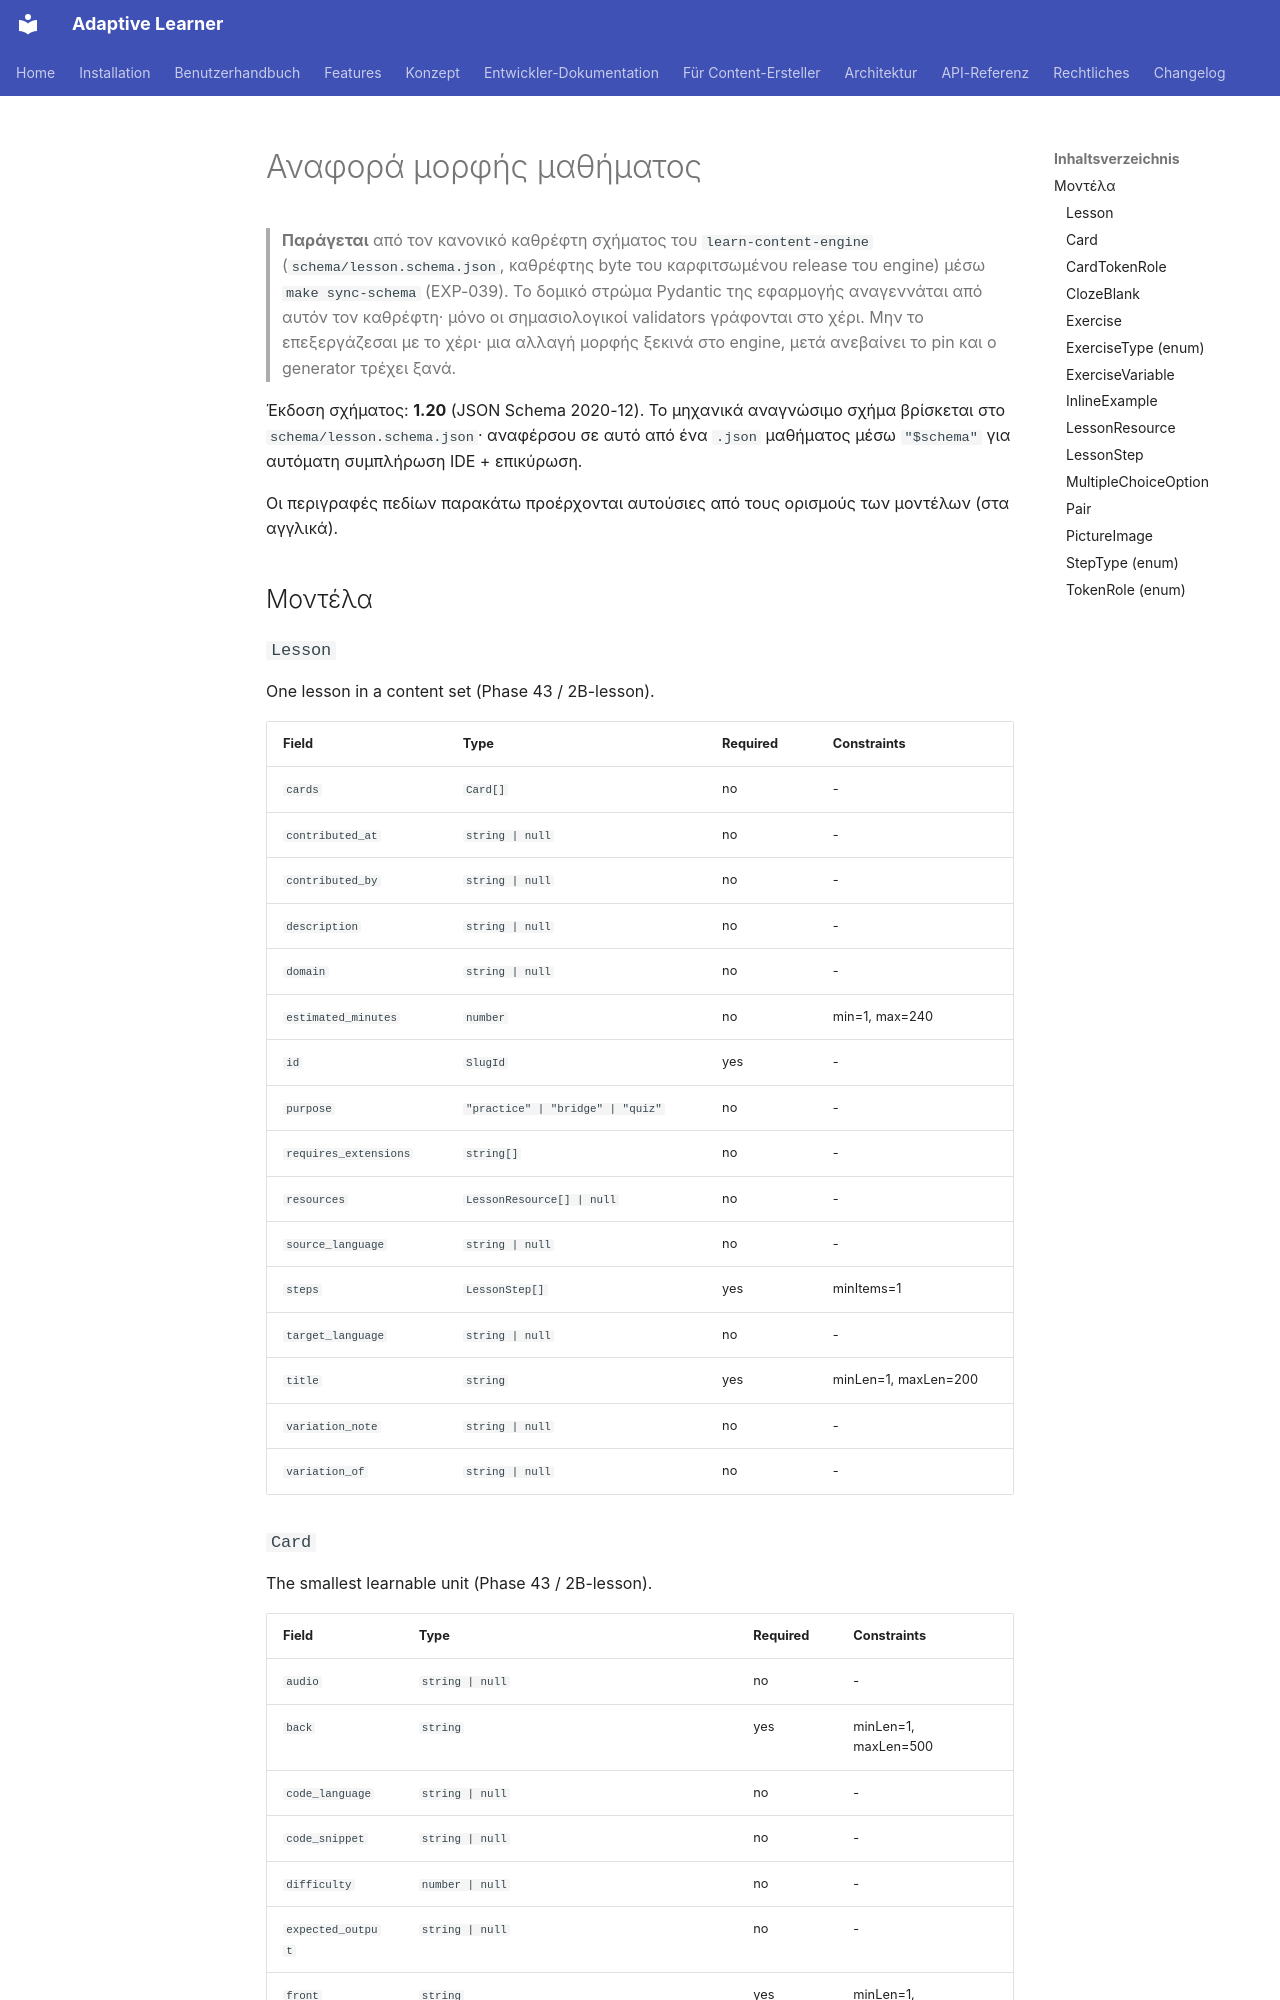

repository: astrapi69/adaptive-learner · page: el/developer/lesson-format-reference/index.html · generator: mkdocs

# Αναφορά μορφής μαθήματος

> **Παράγεται** από τον κανονικό καθρέφτη σχήματος του `learn-content-engine` (`schema/lesson.schema.json`, καθρέφτης byte του καρφιτσωμένου release του engine) μέσω `make sync-schema` (EXP-039). Το δομικό στρώμα Pydantic της εφαρμογής αναγεννάται από αυτόν τον καθρέφτη· μόνο οι σημασιολογικοί validators γράφονται στο χέρι. Μην το επεξεργάζεσαι με το χέρι· μια αλλαγή μορφής ξεκινά στο engine, μετά ανεβαίνει το pin και ο generator τρέχει ξανά.

Έκδοση σχήματος: **1.20** (JSON Schema 2020-12). Το μηχανικά αναγνώσιμο σχήμα βρίσκεται στο `schema/lesson.schema.json`· αναφέρσου σε αυτό από ένα `.json` μαθήματος μέσω `"$schema"` για αυτόματη συμπλήρωση IDE + επικύρωση.

Οι περιγραφές πεδίων παρακάτω προέρχονται αυτούσιες από τους ορισμούς των μοντέλων (στα αγγλικά).


## Μοντέλα

### `Lesson`

One lesson in a content set (Phase 43 / 2B-lesson).

| Field | Type | Required | Constraints |
|-------|------|----------|-------------|
| `cards` | `Card[]` | no | - |
| `contributed_at` | `string | null` | no | - |
| `contributed_by` | `string | null` | no | - |
| `description` | `string | null` | no | - |
| `domain` | `string | null` | no | - |
| `estimated_minutes` | `number` | no | min=1, max=240 |
| `id` | `SlugId` | yes | - |
| `purpose` | `"practice" | "bridge" | "quiz"` | no | - |
| `requires_extensions` | `string[]` | no | - |
| `resources` | `LessonResource[] | null` | no | - |
| `source_language` | `string | null` | no | - |
| `steps` | `LessonStep[]` | yes | minItems=1 |
| `target_language` | `string | null` | no | - |
| `title` | `string` | yes | minLen=1, maxLen=200 |
| `variation_note` | `string | null` | no | - |
| `variation_of` | `string | null` | no | - |
